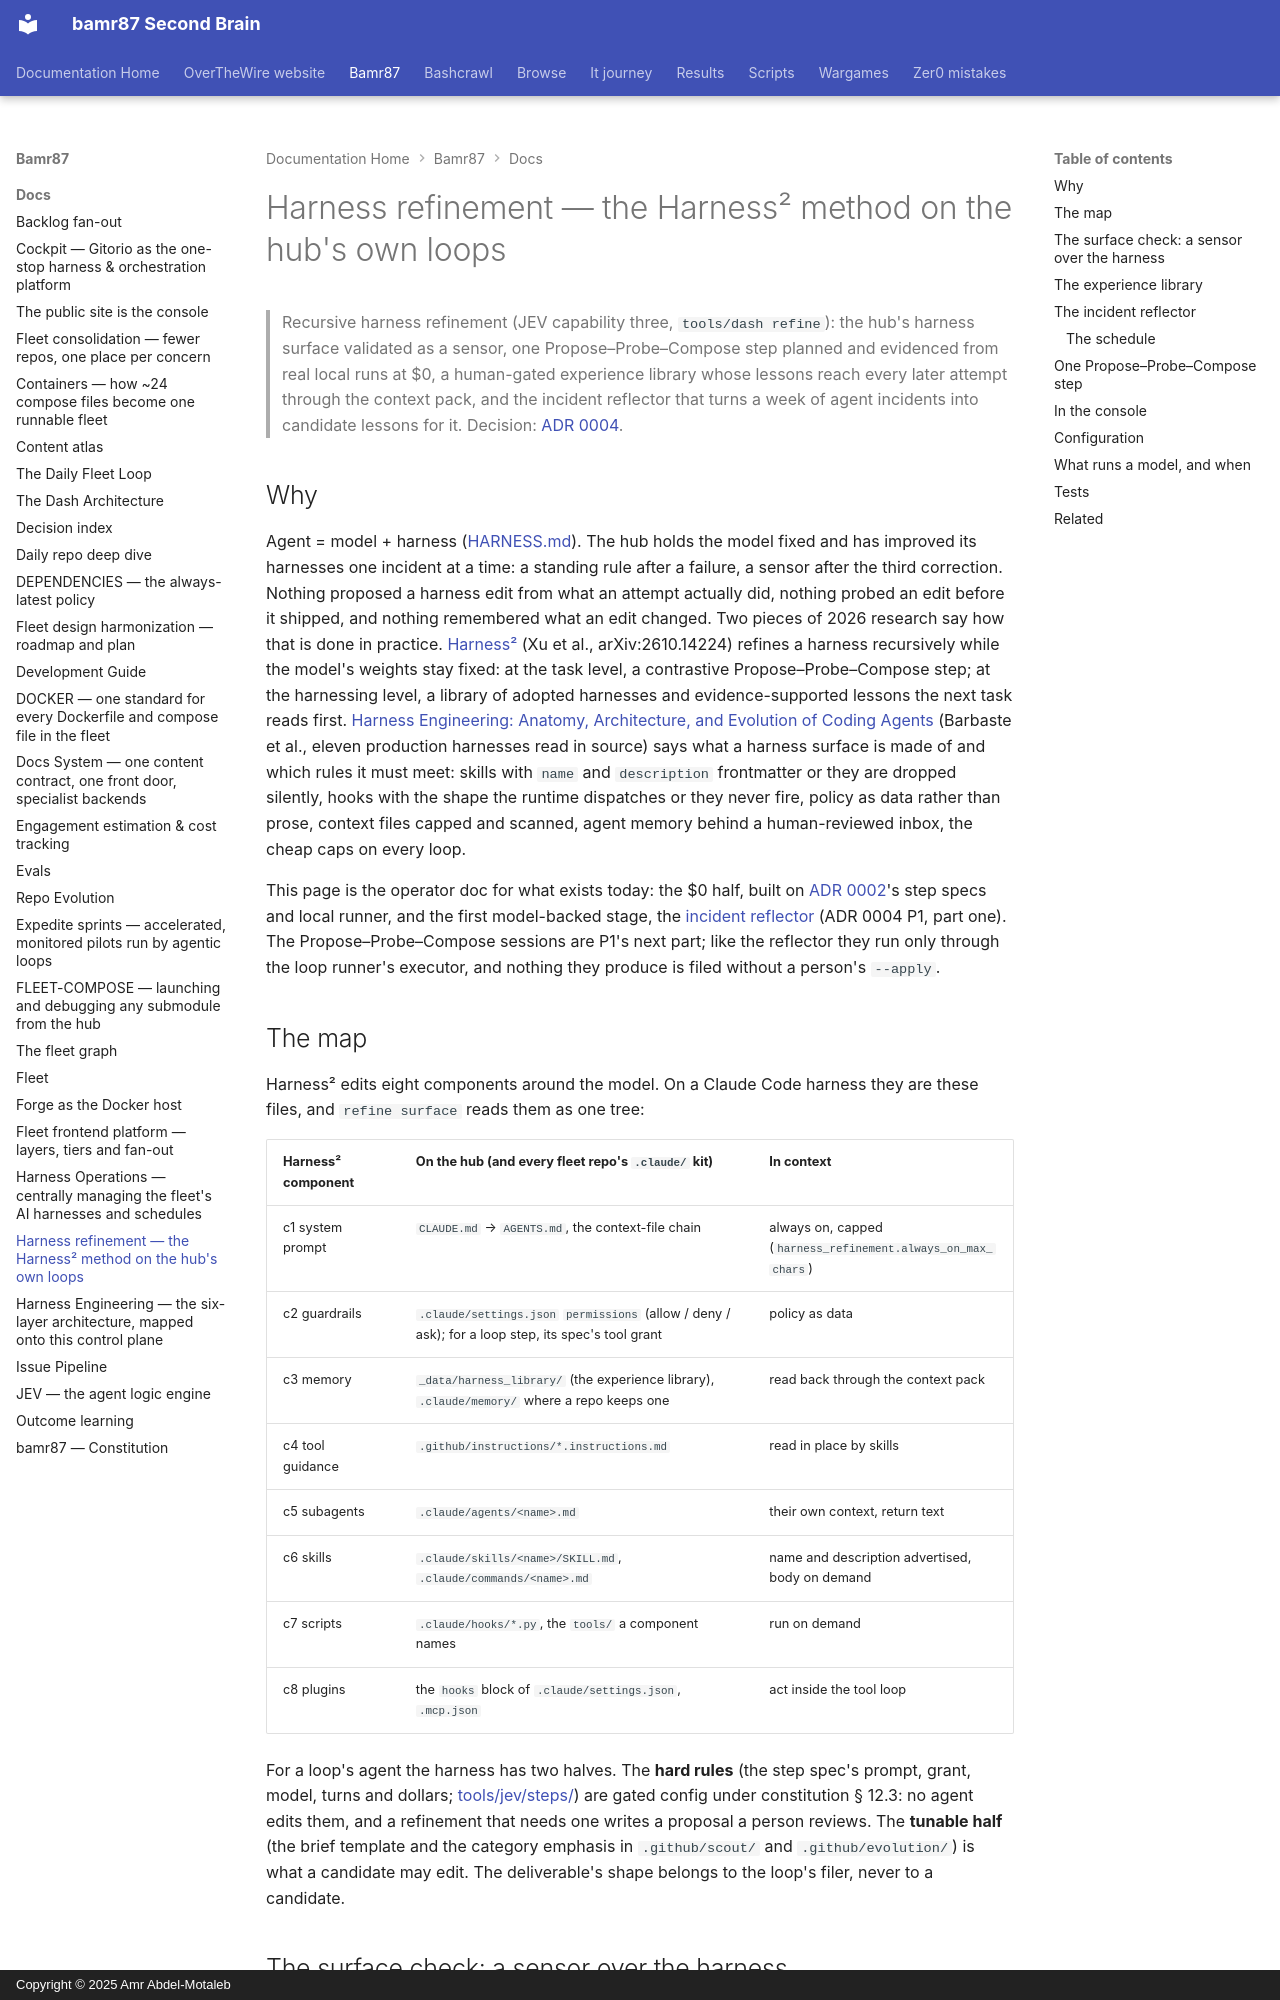

repository: bamr87/README · page: bamr87/docs/HARNESS-REFINEMENT/index.html · generator: mkdocs · copyright: Copyright © 2025 Amr Abdel-Motaleb

---
source_file: docs/HARNESS-REFINEMENT.md
source_repo: bamr87/bamr87
source_url: https://github.com/bamr87/bamr87/blob/main/docs/HARNESS-REFINEMENT.md
title: Harness refinement — the Harness² method on the hub's own loops
---
# Harness refinement — the Harness² method on the hub's own loops

> Recursive harness refinement (JEV capability three, `tools/dash refine`): the hub's harness surface validated as a sensor, one Propose–Probe–Compose step planned and evidenced from real local runs at $0, a human-gated experience library whose lessons reach every later attempt through the context pack, and the incident reflector that turns a week of agent incidents into candidate lessons for it. Decision: [ADR 0004](adr/0004-recursive-harness-refinement.md).

## Why

Agent = model + harness ([HARNESS.md](HARNESS.md)). The hub holds the model fixed and has improved its harnesses one incident at a time: a standing rule after a failure, a sensor after the third correction. Nothing proposed a harness edit from what an attempt actually did, nothing probed an edit before it shipped, and nothing remembered what an edit changed. Two pieces of 2026 research say how that is done in practice. [Harness²](https://github.com/google-research/harness2) (Xu et al., arXiv:2610.14224) refines a harness recursively while the model's weights stay fixed: at the task level, a contrastive Propose–Probe–Compose step; at the harnessing level, a library of adopted harnesses and evidence-supported lessons the next task reads first. [Harness Engineering: Anatomy, Architecture, and Evolution of Coding Agents](https://arxiv.org/abs/2609.00006) (Barbaste et al., eleven production harnesses read in source) says what a harness surface is made of and which rules it must meet: skills with `name` and `description` frontmatter or they are dropped silently, hooks with the shape the runtime dispatches or they never fire, policy as data rather than prose, context files capped and scanned, agent memory behind a human-reviewed inbox, the cheap caps on every loop.

This page is the operator doc for what exists today: the $0 half, built on [ADR 0002](adr/0002-agent-step-specs-and-local-runner.md)'s step specs and local runner, and the first model-backed stage, the [incident reflector](#the-incident-reflector) (ADR 0004 P1, part one). The Propose–Probe–Compose sessions are P1's next part; like the reflector they run only through the loop runner's executor, and nothing they produce is filed without a person's `--apply`.

## The map

Harness² edits eight components around the model. On a Claude Code harness they are these files, and `refine surface` reads them as one tree:

| Harness² component | On the hub (and every fleet repo's `.claude/` kit) | In context |
| --- | --- | --- |
| c1 system prompt | `CLAUDE.md` → `AGENTS.md`, the context-file chain | always on, capped (`harness_refinement.always_on_max_chars`) |
| c2 guardrails | `.claude/settings.json` `permissions` (allow / deny / ask); for a loop step, its spec's tool grant | policy as data |
| c3 memory | `_data/harness_library/` (the experience library), `.claude/memory/` where a repo keeps one | read back through the context pack |
| c4 tool guidance | `.github/instructions/*.instructions.md` | read in place by skills |
| c5 subagents | `.claude/agents/<name>.md` | their own context, return text |
| c6 skills | `.claude/skills/<name>/SKILL.md`, `.claude/commands/<name>.md` | name and description advertised, body on demand |
| c7 scripts | `.claude/hooks/*.py`, the `tools/` a component names | run on demand |
| c8 plugins | the `hooks` block of `.claude/settings.json`, `.mcp.json` | act inside the tool loop |

For a loop's agent the harness has two halves. The **hard rules** (the step spec's prompt, grant, model, turns and dollars; [tools/jev/steps/](../tools/jev/steps/README.md)) are gated config under constitution § 12.3: no agent edits them, and a refinement that needs one writes a proposal a person reviews. The **tunable half** (the brief template and the category emphasis in `.github/scout/` and `.github/evolution/`) is what a candidate may edit. The deliverable's shape belongs to the loop's filer, never to a candidate.
